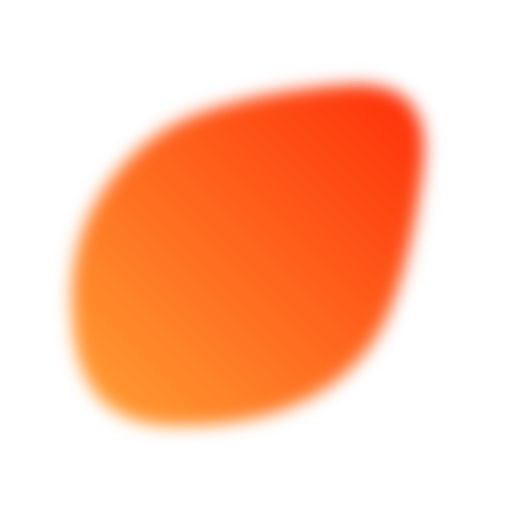
t = 0.00 s
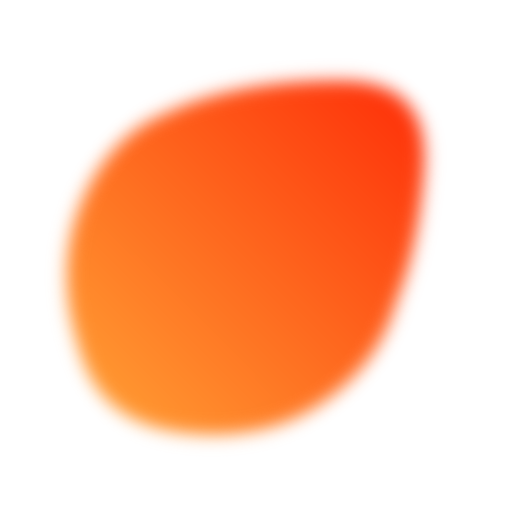
t = 1.48 s
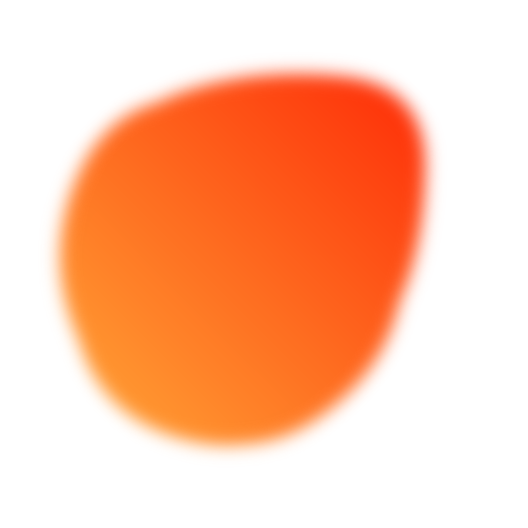
t = 2.96 s
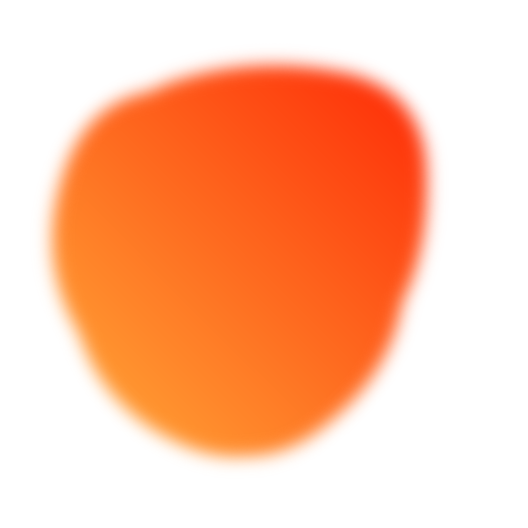
t = 4.44 s
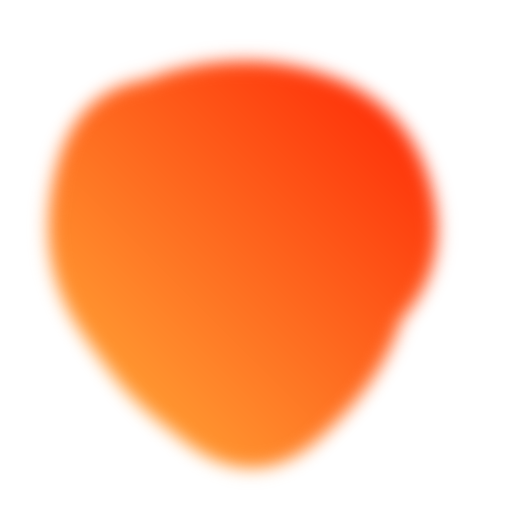
t = 7.41 s
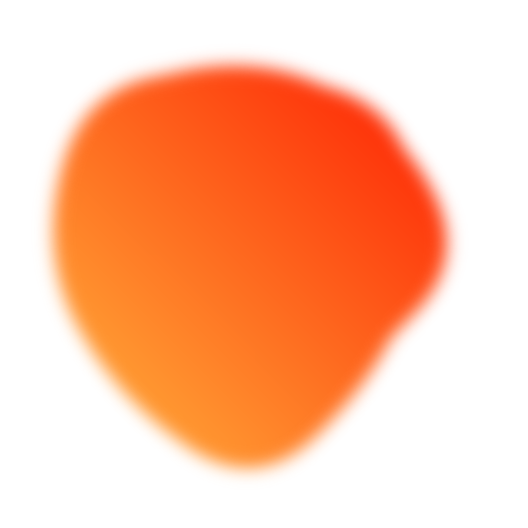
t = 8.89 s

The animated SVG that drew these frames (rendered in a browser with its animation timeline set to each time). Animation: 2 SMIL elements (animate=2); frames cover the first 8.89 s, repeats indefinitely.

<svg version="1.1" xmlns="http://www.w3.org/2000/svg" viewBox="0 0 500 500" width="100%" id="blobSvg" filter="blur(8.4px)" style="opacity: 1;" transform="rotate(45)">
                        <defs>
                        <linearGradient id="gradient" x1="0%" y1="0%" x2="0%" y2="100%">
                            <stop offset="0%" style="stop-color: rgb(254, 51, 10);"></stop>
                            <stop offset="100%" style="stop-color: rgb(255, 152, 49);"></stop>
                        </linearGradient>
                        </defs>
                        
                    <path id="blob" fill="url(#gradient)" style="opacity: 1;"><animate attributeName="d" dur="23.7s" repeatCount="indefinite" values="M385.47259,309.13613Q368.27225,368.27225,309.13613,425.14983Q250,482.02741,183.02911,432.9846Q116.05821,383.94179,100.85787,316.97089Q85.65753,250,111.11302,193.28426Q136.56852,136.56852,193.28426,70.4846Q250,4.40068,303.89298,73.30736Q357.78596,142.21404,380.22944,196.10702Q402.67293,250,385.47259,309.13613Z;M423.42552,332.41134Q414.82268,414.82268,332.41134,424.30554Q250,433.78841,170.96572,420.92848Q91.93144,408.06856,46.07152,329.03428Q0.21159,250,66.88003,191.77423Q133.54846,133.54846,191.77423,102.82861Q250,72.10876,305.00592,106.04846Q360.01185,139.98815,396.0201,194.99408Q432.02836,250,423.42552,332.41134Z;M408.24461,332.63257Q415.26513,415.26513,332.63257,434.71568Q250,454.16622,179.33614,422.74697Q108.67228,391.32772,65.87585,320.66386Q23.07942,250,63.27221,176.73251Q103.46501,103.46501,176.73251,63.02288Q250,22.58075,311.86507,74.4253Q373.73015,126.26985,387.47712,188.13493Q401.22409,250,408.24461,332.63257Z;M449.05134,329.9003Q409.80059,409.80059,329.9003,451.15995Q250,492.5193,162.89881,458.36084Q75.79762,424.20238,65.04837,337.10119Q54.29911,250,85.74629,183.59673Q117.19347,117.19347,183.59673,88.1905Q250,59.18753,328.8549,75.73886Q407.7098,92.2902,448.00594,171.1451Q488.30208,250,449.05134,329.9003Z;M385.47259,309.13613Q368.27225,368.27225,309.13613,425.14983Q250,482.02741,183.02911,432.9846Q116.05821,383.94179,100.85787,316.97089Q85.65753,250,111.11302,193.28426Q136.56852,136.56852,193.28426,70.4846Q250,4.40068,303.89298,73.30736Q357.78596,142.21404,380.22944,196.10702Q402.67293,250,385.47259,309.13613Z"></animate></path><path id="blob" fill="url(#gradient)" style="opacity: 1;"><animate attributeName="d" dur="23.7s" repeatCount="indefinite" values="M385.47259,309.13613Q368.27225,368.27225,309.13613,425.14983Q250,482.02741,183.02911,432.9846Q116.05821,383.94179,100.85787,316.97089Q85.65753,250,111.11302,193.28426Q136.56852,136.56852,193.28426,70.4846Q250,4.40068,303.89298,73.30736Q357.78596,142.21404,380.22944,196.10702Q402.67293,250,385.47259,309.13613Z;M408.24461,332.63257Q415.26513,415.26513,332.63257,434.71568Q250,454.16622,179.33614,422.74697Q108.67228,391.32772,65.87585,320.66386Q23.07942,250,63.27221,176.73251Q103.46501,103.46501,176.73251,63.02288Q250,22.58075,311.86507,74.4253Q373.73015,126.26985,387.47712,188.13493Q401.22409,250,408.24461,332.63257Z;M395.5,320Q390,390,320,400Q250,410,172,408Q94,406,59,328Q24,250,70.5,183.5Q117,117,183.5,108Q250,99,335,89.5Q420,80,410.5,165Q401,250,395.5,320Z;M449.66467,329.57458Q409.14917,409.14917,329.57458,407.97733Q250,406.80549,191.3735,387.02924Q132.74701,367.25299,77.06026,308.6265Q21.3735,250,49.05191,163.36516Q76.73032,76.73032,163.36516,85.537Q250,94.34367,322.00775,100.16408Q394.01551,105.98449,442.09784,177.99225Q490.18018,250,449.66467,329.57458Z;M385.47259,309.13613Q368.27225,368.27225,309.13613,425.14983Q250,482.02741,183.02911,432.9846Q116.05821,383.94179,100.85787,316.97089Q85.65753,250,111.11302,193.28426Q136.56852,136.56852,193.28426,70.4846Q250,4.40068,303.89298,73.30736Q357.78596,142.21404,380.22944,196.10702Q402.67293,250,385.47259,309.13613Z"></animate></path></svg>